Run: headless pygame with SDL's dummy video driver; simulated clock (each Clock.tick advances the game by its frame time, no real sleeping); random seed 0; keys injected as events and as key.get_pressed() state; no mouse input.
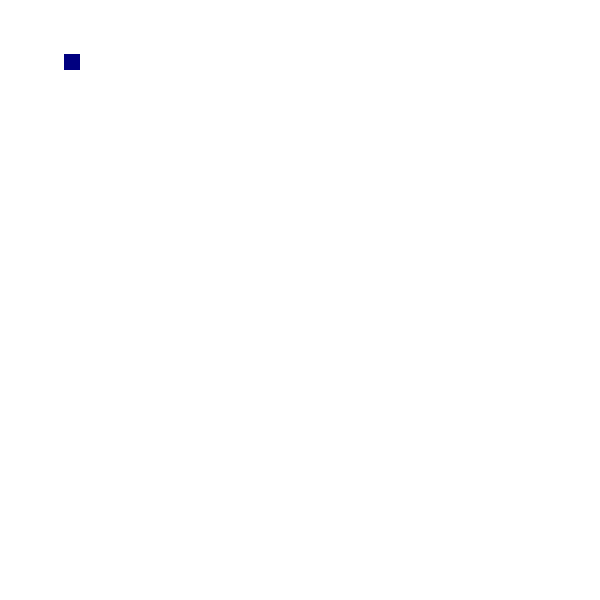
Frame 1 of 4 · flips 1–60 · no input
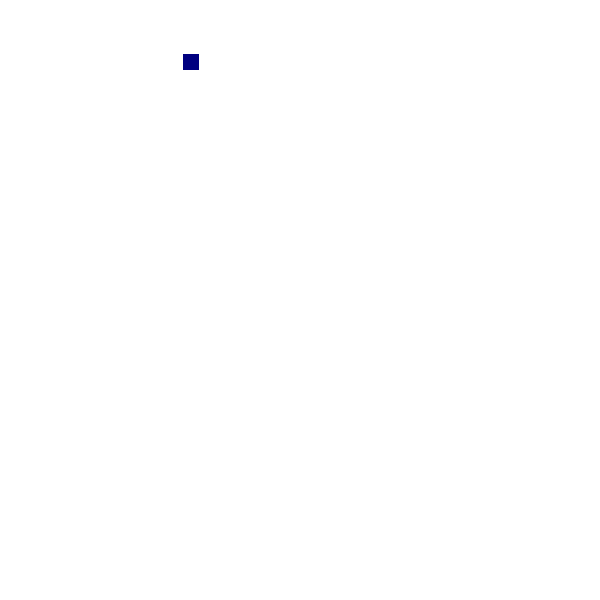
Frame 2 of 4 · flips 61–180 · tapped SPACE, RETURN · held RIGHT (→), D
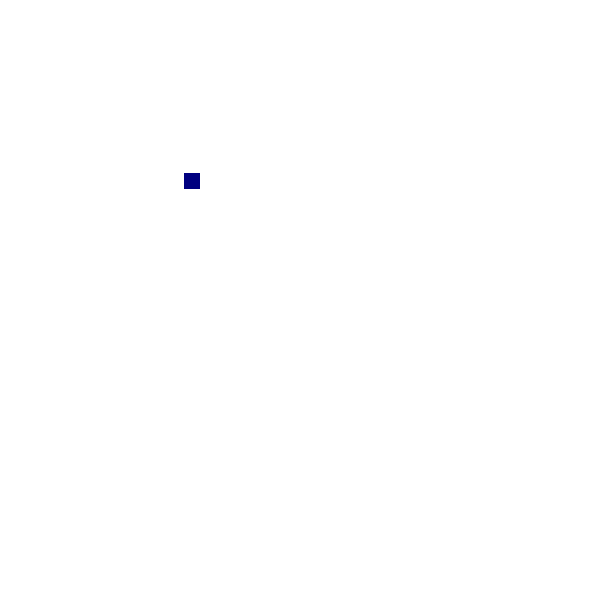
Frame 3 of 4 · flips 181–300 · held DOWN (↓), S
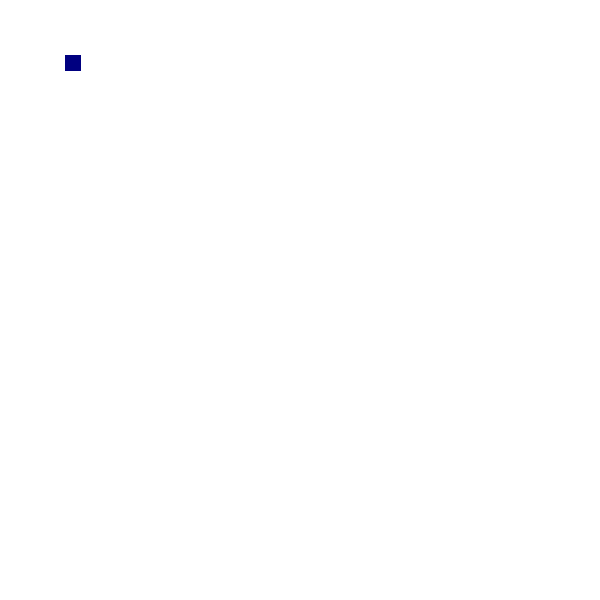
Frame 4 of 4 · flips 301–420 · held LEFT (←), A, UP (↑), W

The pygame program that drew these frames:

import os
import pygame

os.environ["SDL_VIDEO_CENTERED"] = "1"

screen = pygame.display.set_mode((600, 600))
pygame.display.set_caption("LEVEL 2 = Find the Correct Square!")

clock = pygame.time.Clock()

class Player(object):
    def __init__(self):
        self.rect = pygame.rect.Rect((64, 54, 16, 16))

    def handle_keys(self):
        key = pygame.key.get_pressed()
        dist = 1
        if key[pygame.K_LEFT]:
           self.rect.move_ip(-1, 0)
        if key[pygame.K_RIGHT]:
           self.rect.move_ip(1, 0)
        if key[pygame.K_UP]:
           self.rect.move_ip(0, -1)
        if key[pygame.K_DOWN]:
           self.rect.move_ip(0, 1)

    def draw(self, surface):
        pygame.draw.rect(screen, (0, 0, 128), self.rect)

pygame.init()

player = Player()
clock = pygame.time.Clock()

running = True
while running:
    for event in pygame.event.get():
        if event.type == pygame.QUIT:
            running = False
            break

    screen.fill((255, 255, 255))

    player.draw(screen)
    player.handle_keys()
    pygame.display.update()

    clock.tick(40)
